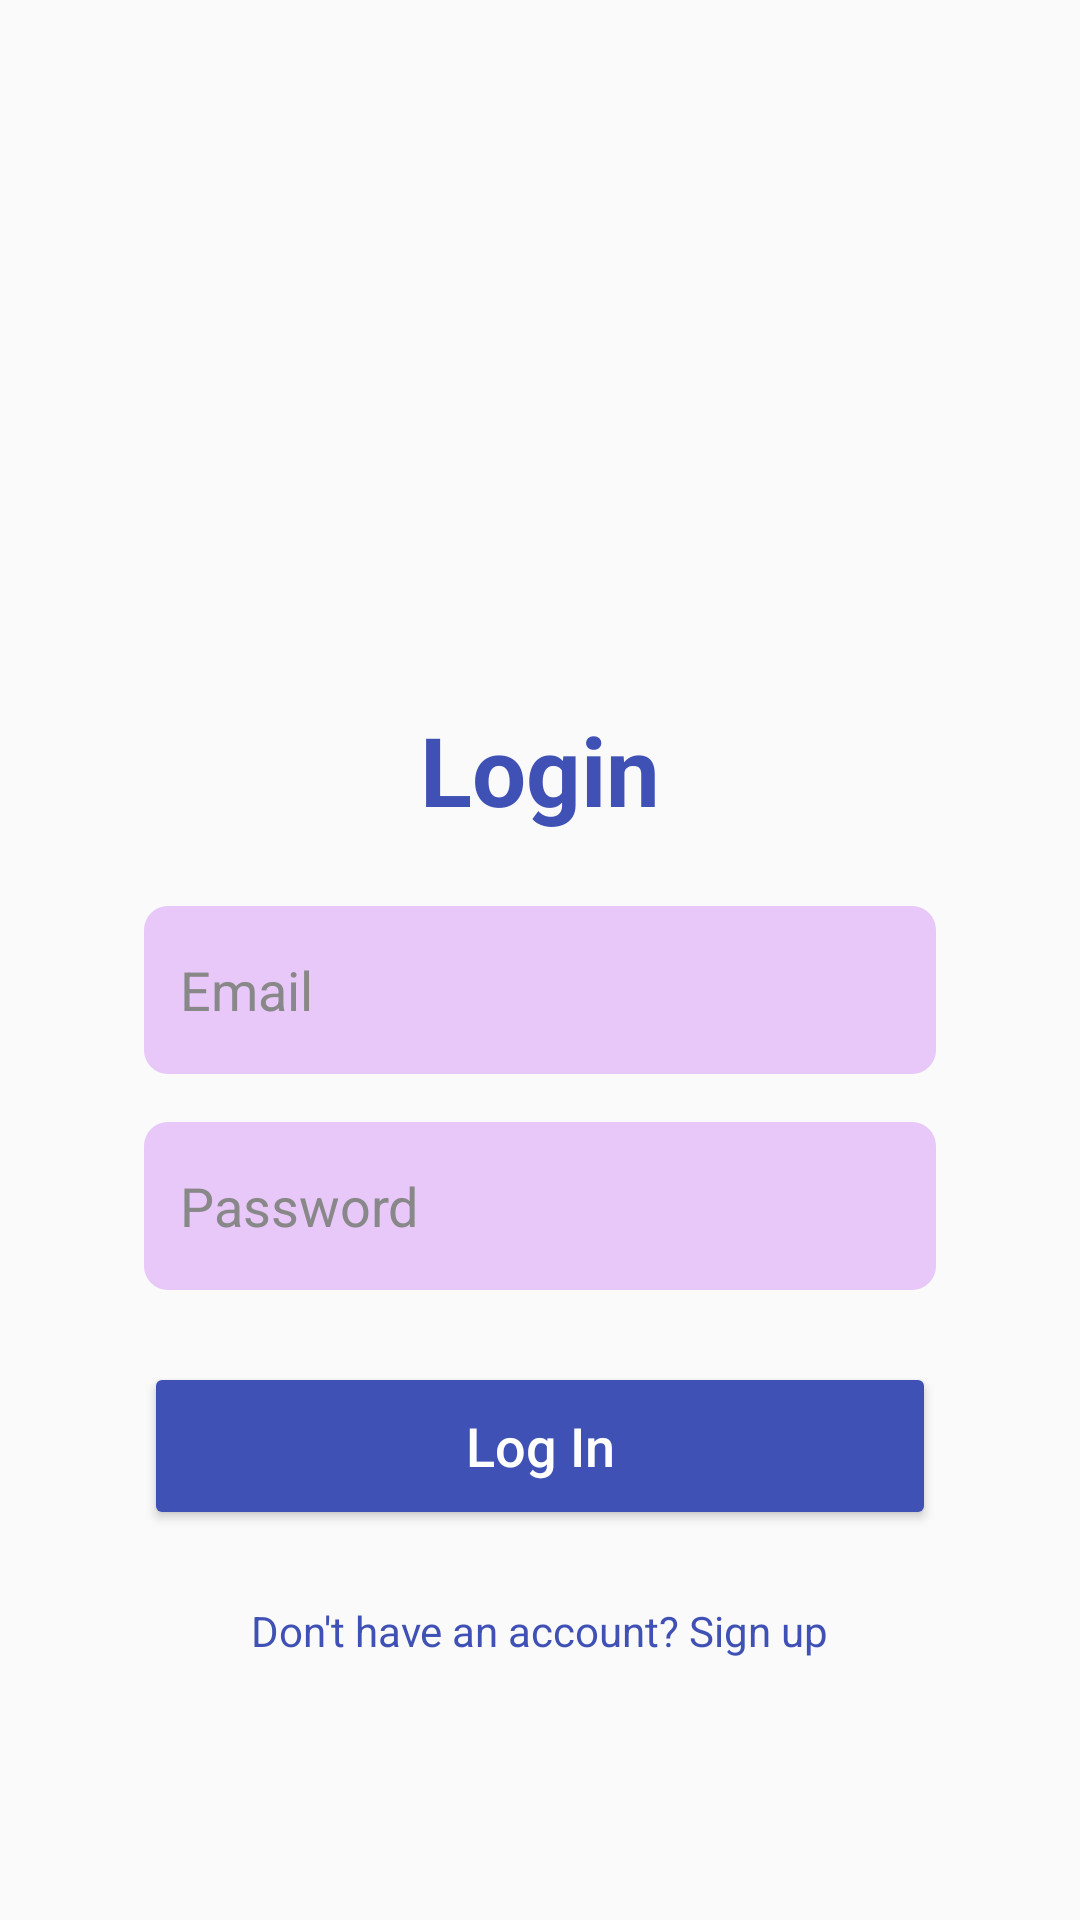

Layout XML and referenced resources for this Android screen:
<!-- AndroidManifest.xml: application theme Theme.Mobile_CW -->
<!-- res/layout/activity_login.xml -->
<?xml version="1.0" encoding="utf-8"?>
<androidx.constraintlayout.widget.ConstraintLayout
    xmlns:android="http://schemas.android.com/apk/res/android"
    xmlns:app="http://schemas.android.com/apk/res-auto"
    android:layout_width="match_parent"
    android:layout_height="match_parent"
    android:background="#FAFAFA"
    android:padding="24dp">


    <ImageView
        android:id="@+id/ivLoginLogo"
        android:layout_width="100dp"
        android:layout_height="100dp"
        android:src="@mipmap/ic_launcher"
        app:layout_constraintTop_toTopOf="parent"
        app:layout_constraintStart_toStartOf="parent"
        app:layout_constraintEnd_toEndOf="parent"
        android:layout_marginTop="32dp" />

    <LinearLayout
        android:id="@+id/loginForm"
        android:layout_width="match_parent"
        android:layout_height="wrap_content"
        android:orientation="vertical"
        android:gravity="center_horizontal"
        android:padding="24dp"
        android:background="@drawable/form_background"
        android:elevation="4dp"
        app:layout_constraintTop_toBottomOf="@id/ivLoginLogo"
        app:layout_constraintBottom_toBottomOf="parent"
        app:layout_constraintStart_toStartOf="parent"
        app:layout_constraintEnd_toEndOf="parent"
        android:layout_marginTop="16dp">

        <TextView
            android:id="@+id/tvLoginTitle"
            android:layout_width="wrap_content"
            android:layout_height="wrap_content"
            android:text="Login"
            android:textSize="32sp"
            android:textStyle="bold"
            android:textColor="#3F51B5"
            android:layout_marginBottom="24dp" />

        <EditText
            android:id="@+id/etLoginEmail"
            android:layout_width="match_parent"
            android:layout_height="56dp"
            android:hint="Email"
            android:inputType="textEmailAddress"
            android:textColor="#000000"
            android:background="@drawable/edittext_background"
            android:padding="12dp"
            android:textColorHint="#888888"
            android:layout_marginBottom="16dp" />

        <EditText
            android:id="@+id/etLoginPassword"
            android:layout_width="match_parent"
            android:layout_height="56dp"
            android:hint="Password"
            android:inputType="textPassword"
            android:textColor="#000000"
            android:background="@drawable/edittext_background"
            android:padding="12dp"
            android:textColorHint="#888888"
            android:layout_marginBottom="24dp" />

        <Button
            android:id="@+id/btnLogin"
            android:layout_width="match_parent"
            android:layout_height="56dp"
            android:text="Log In"
            android:textSize="18sp"
            android:textAllCaps="false"
            android:textColor="#FFFFFF"
            android:backgroundTint="#3F51B5"
            android:layout_marginBottom="16dp" />

        <TextView
            android:id="@+id/tvSignupRedirect"
            android:layout_width="wrap_content"
            android:layout_height="wrap_content"
            android:text="Don't have an account? Sign up"
            android:textColor="#3F51B5"
            android:textSize="14sp"
            android:layout_gravity="center_horizontal"
            android:paddingTop="8dp"/>
    </LinearLayout>

</androidx.constraintlayout.widget.ConstraintLayout>
<!-- resources referenced by this layout -->
<resources>
  <!-- drawable edittext_background (drawable) -->
  <?xml version="1.0" encoding="utf-8"?>
  <shape xmlns:android="http://schemas.android.com/apk/res/android"
      android:shape="rectangle">
      <solid android:color="#e8c7f9  " />
      <corners android:radius="8dp" />
  </shape>
  <style name="Theme.Mobile_CW" parent="Theme.MaterialComponents.DayNight.NoActionBar">
          <item name="colorPrimary">@color/colorPrimary</item>
          <item name="colorPrimaryVariant">@color/colorPrimaryVariant</item>
          <item name="colorSecondary">@color/colorSecondary</item>
          <item name="android:colorBackground">@color/colorBackground</item>
          <item name="colorSurface">@color/colorSurface</item>
          <item name="colorOnPrimary">@color/colorOnPrimary</item>
          <item name="colorOnBackground">@color/colorOnBackground</item>
          <item name="colorOnSurface">@color/colorOnSurface</item>
          <item name="android:statusBarColor">@color/colorPrimaryVariant</item>
          <item name="android:navigationBarColor">@color/colorPrimaryVariant</item>
      </style>
  <color name="colorPrimary">#9C27B0</color>
  <color name="colorPrimaryVariant">#9C27B0</color>
  <color name="colorSecondary">#E1BEE7</color>
  <color name="colorBackground">#FFFFFF</color>
  <color name="colorSurface">#F3E5F5</color>
  <color name="colorOnPrimary">#FFFFFF</color>
  <color name="colorOnBackground">#212121</color>
  <color name="colorOnSurface">#212121</color>
</resources>
